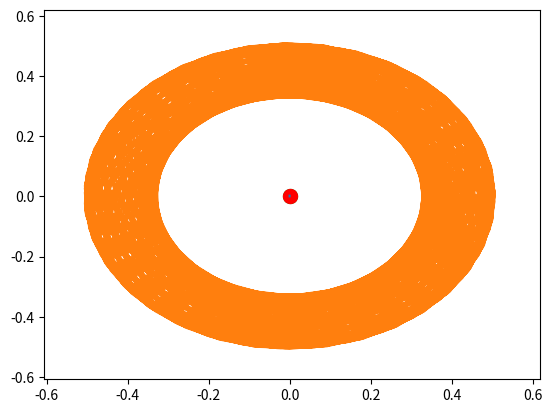

Write the Python code that produced this figure.
from matplotlib import pyplot as plt
import numpy as np
from matplotlib.animation import FuncAnimation

def planet_sim(x, y, m, v_x, v_y, end = 1, dt = 0.01):
    M = np.outer(m, m)
    G = 1.0
    def compute_forces(x, y):
        D_x = x.reshape((-1, 1)) - x.reshape((1, -1))
        D_y = y.reshape((-1, 1)) - y.reshape((1, -1))
        R_2 = D_x**2 + D_y**2 
        F = G * M / R_2
        np.nan_to_num(F, copy=False)
        f_x = np.sum(F * D_x, 0)
        f_y = np.sum(F * D_y, 0)
        return f_x, f_y

    T = np.arange(0, end + dt, dt)
    p = np.zeros((len(T), len(x), 2))
    p[0, :, 0] = x; p[0, :, 1] = y
    for idx, t in enumerate(T[1:], 1):
        f_x, f_y = compute_forces(x, y)
        a_x, a_y = f_x / m, f_y / m
        v_x, v_y = v_x + dt * a_x, v_y + dt * a_y
        x, y = x + dt * v_x, y + dt * v_y
        p[idx, :, 0] = x
        p[idx, :, 1] = y
    return p

def plot_trajectories(p, m, postfix=''):
    plt.figure(dpi=400)
    for idx in range(p.shape[1]):
        plt.plot(p[:, idx, 0], p[:, idx, 1], label=f'{idx}')
        plt.scatter(p[0, idx, 0], p[0, idx, 1], color='green', s=m[idx])
        plt.scatter(p[-1, idx, 0], p[-1, idx, 1], color='red', s=m[idx])
    mn, mx = np.min(p, (0,1)), np.max(p, (0,1))
    mn -= (mx - mn) * 0.1
    mx += (mx - mn) * 0.1
    plt.xlim(mn[0], mx[0])
    plt.ylim(mn[1], mx[1])
    plt.savefig(f'Planets{postfix}.png')

def anim_trajectories(p, m, postfix=''):
    fig = plt.figure(dpi=150)
    lines = [None for i in range(p.shape[1])]
    dots = list(lines)
    for idx in range(p.shape[1]):
        lines[idx], = plt.plot([], [])
        dots[idx] = plt.scatter([], [], s=m[idx])
        plt.plot(p[:, idx, 0], p[:, idx, 1], alpha = 0.1, color='black', linestyle='--')

    def update(frame):
        print(frame)
        data = p[:frame+1, :, :]
        for idx in range(p.shape[1]):
            lines[idx].set_data(data[:, idx, 0], data[:, idx, 1])
            dots[idx].set_offsets(data[-1, :])
        mn, mx = np.min(data, (0,1)), np.max(data, (0,1))
        mn -= (mx - mn) * 0.1
        mx += (mx - mn) * 0.1
        plt.xlim(mn[0], mx[0])
        plt.ylim(mn[1], mx[1])
        return lines + dots

    anim = FuncAnimation(fig, update, frames=list(range(0, p.shape[0], 20)), blit=True)
    anim.save(f'Planets{postfix}.mp4', writer='ffmpeg', fps=20)


def case_1():
    x = np.zeros(2)
    y = np.zeros(2)
    y[1] = -0.5
    x[1] = -0.5
    v_x, v_y = np.zeros_like(x), np.zeros_like(y)
    m = np.ones_like(x)
    m[0] = 10.0
    v_x[1] = 2.0
    v_y[1] = 0.0
    p = planet_sim(x, y, m, v_x, v_y, 200, 0.03)
    anim_trajectories(p, m, '')

def circular_planets(N, rad, vel, mass=1.0):
    m = np.ones(N) * mass
    x, y = np.zeros(N), np.zeros(N)
    v_x, v_y = np.zeros(N), np.zeros(N)
    for i in range(N):
        t = 2 * np.pi * (i / float(N))
        x[i], y[i] = rad * np.cos(t), rad * np.sin(t)
        v_x[i], v_y[i] = -vel * np.sin(t), vel * np.cos(t)
    return x, y, m, v_x, v_y

def case_2():
    x, y, m, v_x, v_y = circular_planets(5, 1., 1.)
    p = planet_sim(x, y, m, v_x, v_y, 50)
    anim_trajectories(p, m, '_trochoid')

def case_3():
    x, y, m, v_x, v_y = circular_planets(5, 1., 1., mass=0.1)
    x2, y2, m2, v_x2, v_y2 = circular_planets(5, 1., -1.)

    x = np.concatenate([x, x2])
    y = np.concatenate([y, y2])
    m = np.concatenate([m, m2])
    v_x = np.concatenate([v_x, v_x2])
    v_y = np.concatenate([v_y, v_y2])

    p = planet_sim(x, y, m, v_x, v_y, 30, dt=0.001)
    plot_trajectories(p, m, '_hypotrochoid2')

def case_4():
    x = np.zeros(2)
    y = np.zeros(2)
    x[1] = -0.5
    v_x, v_y = np.zeros_like(x), np.zeros_like(y)
    m = np.ones_like(x)
    m[0] = 100.0
    m[1] = 0.001
    v_y[1] = 8.0
    p = planet_sim(x, y, m, v_x, v_y, 30, 0.01)
    plot_trajectories(p, m)
case_4()
